Labelled photos from "Door_detection", an image-classification folder in heenaharwani123-eng/Door_detection. The possible labels are: empty, full.

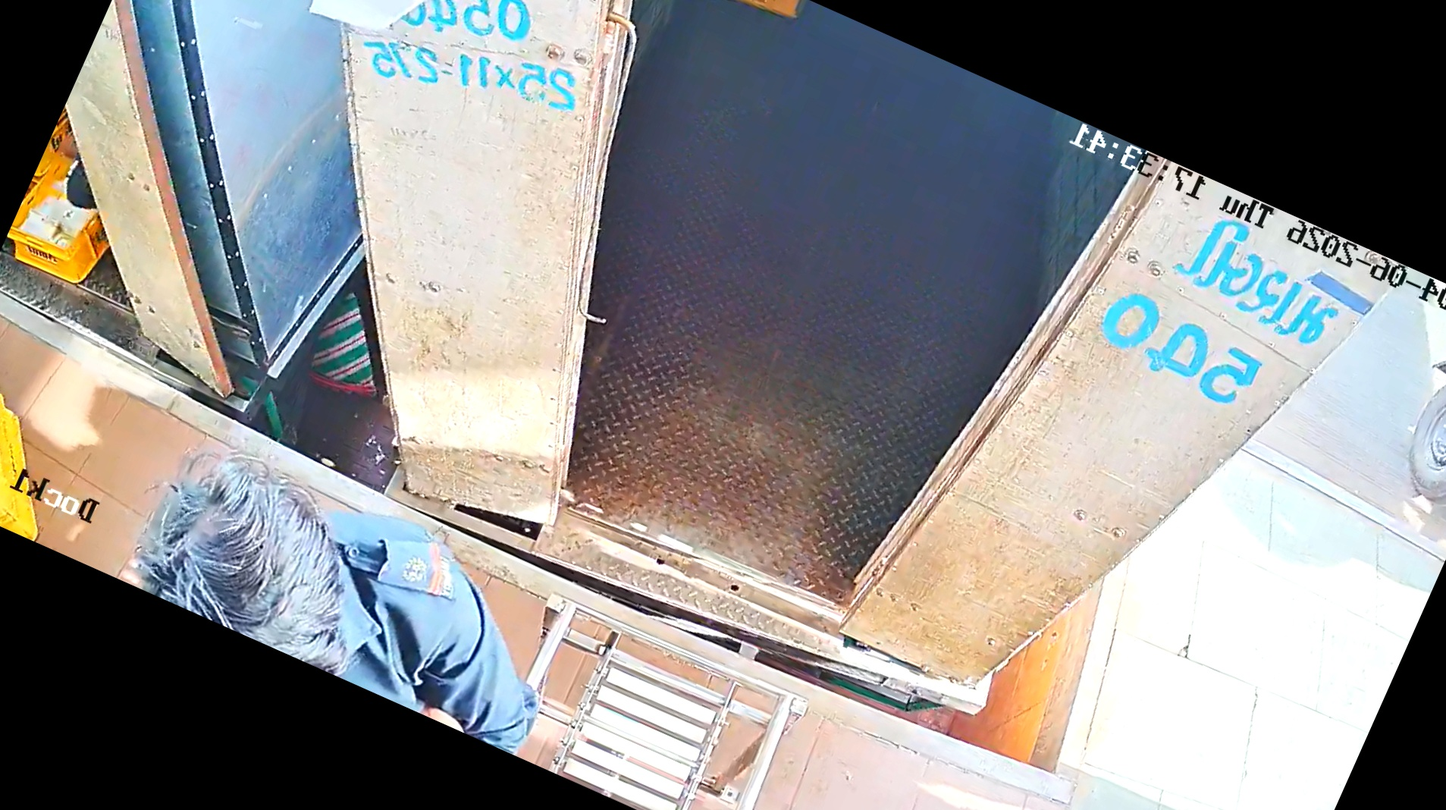
Label: empty

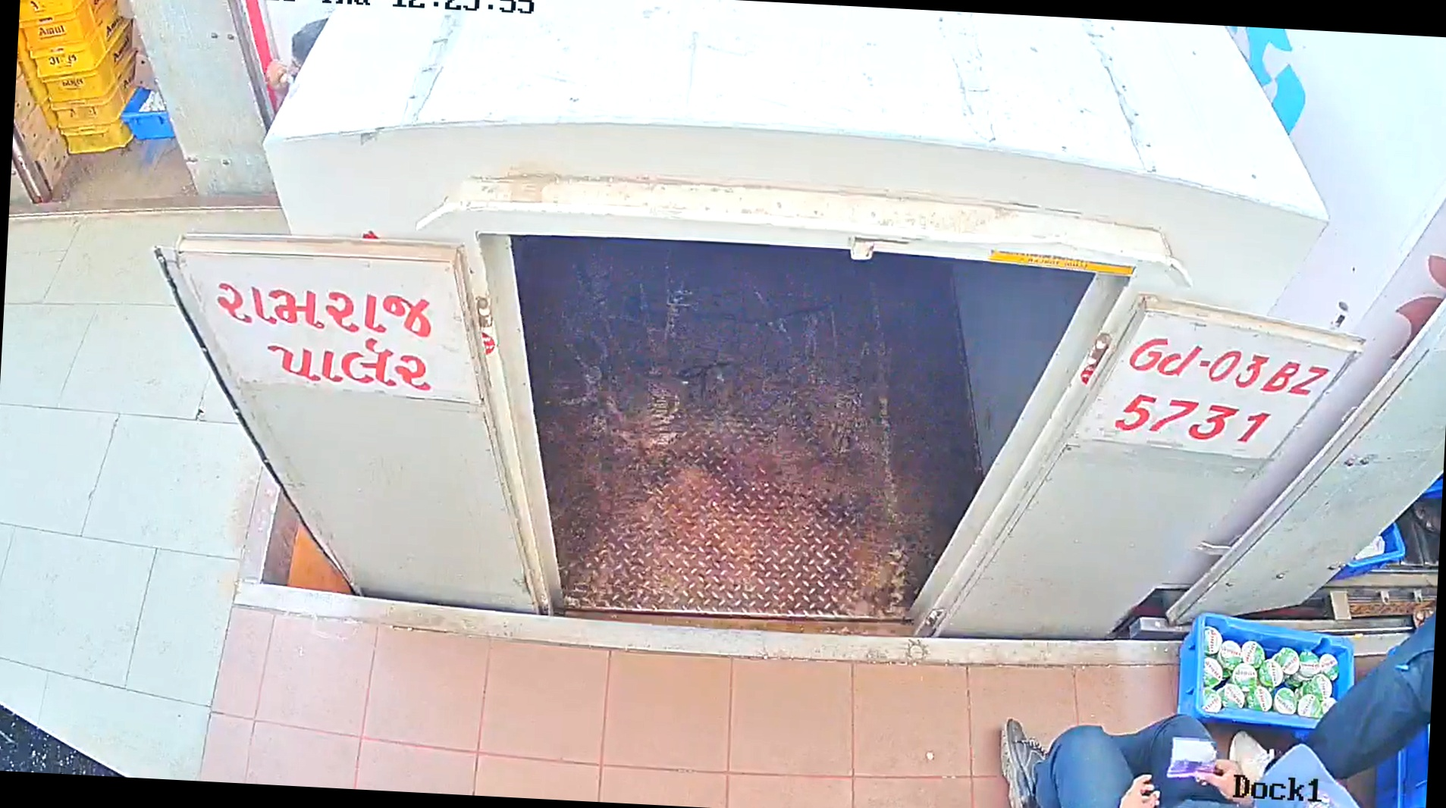
Label: empty

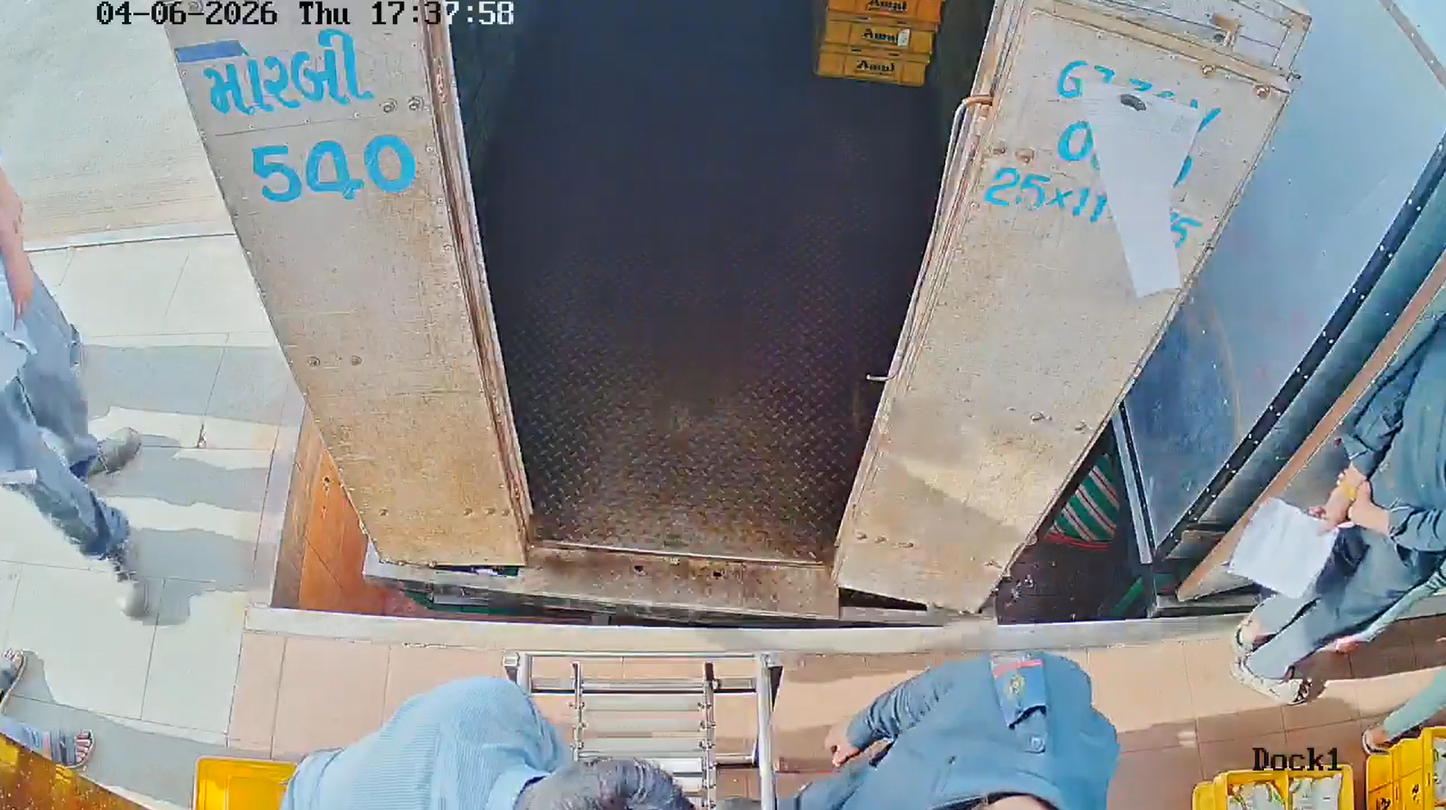
Label: empty

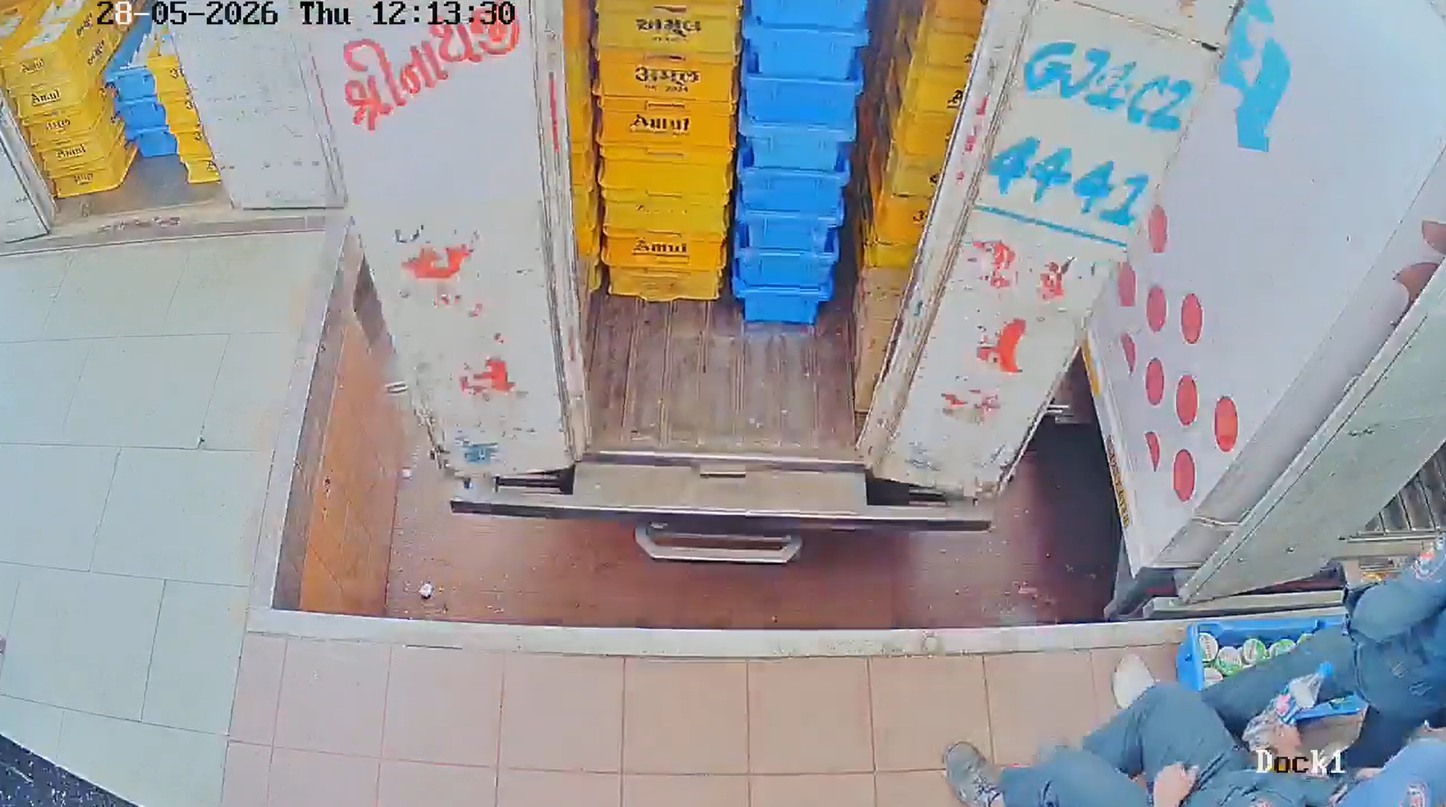
Label: full

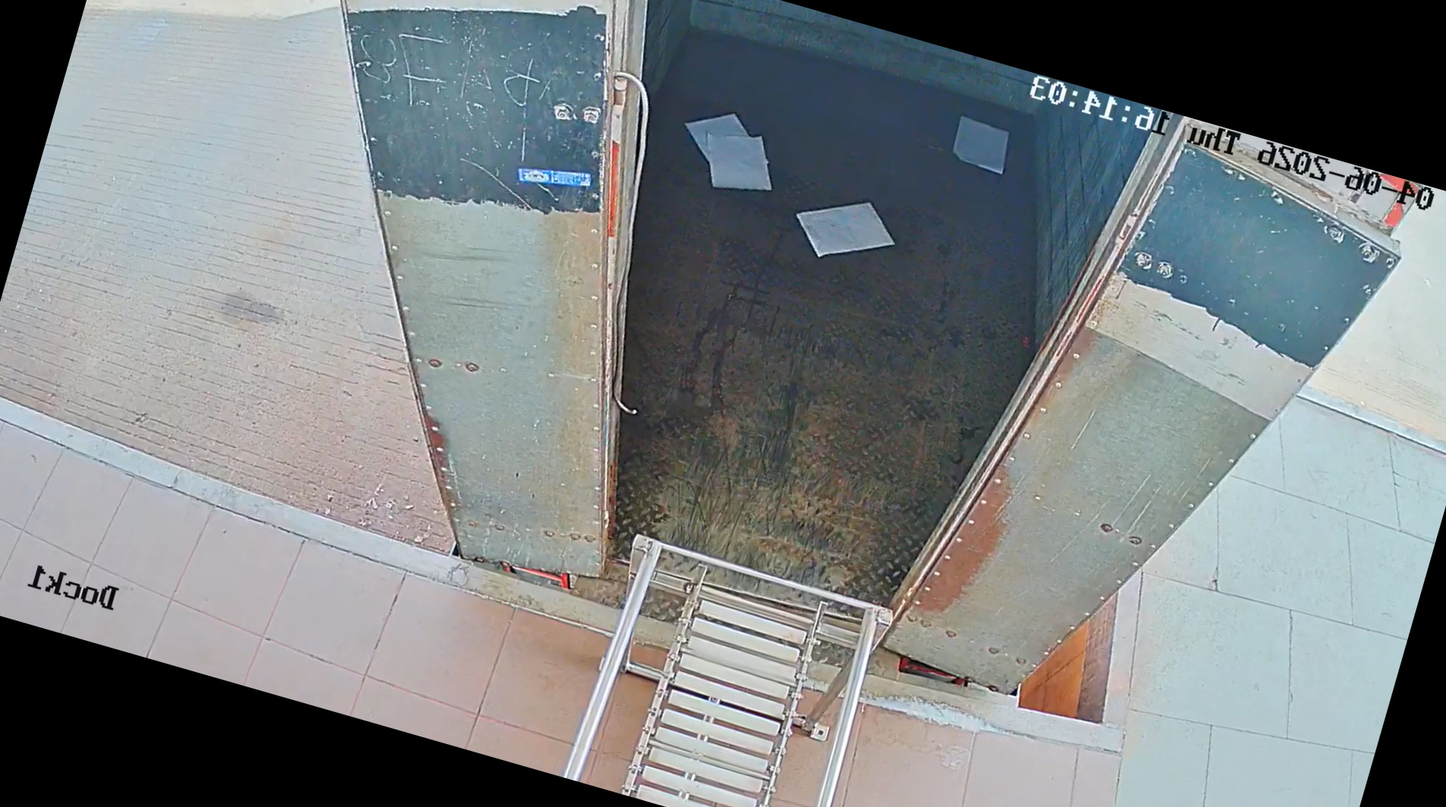
Label: empty

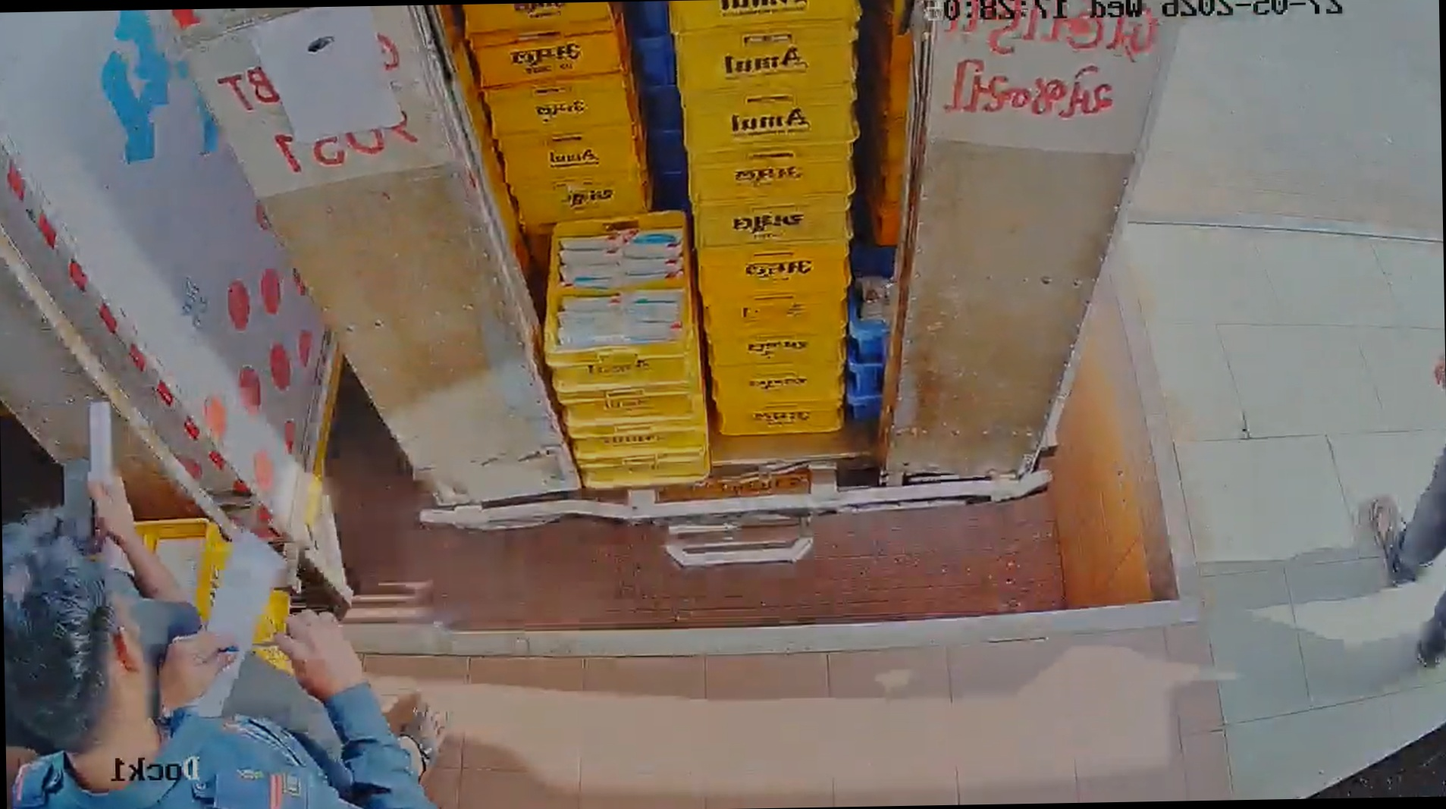
Label: full
